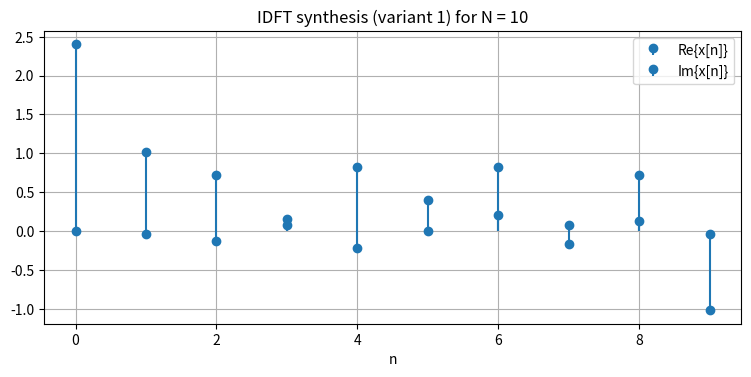
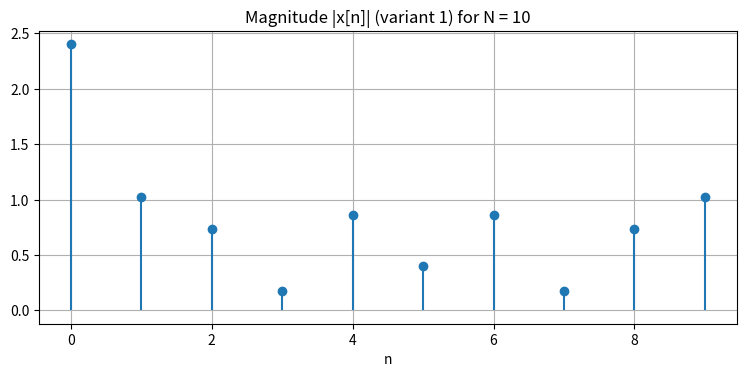
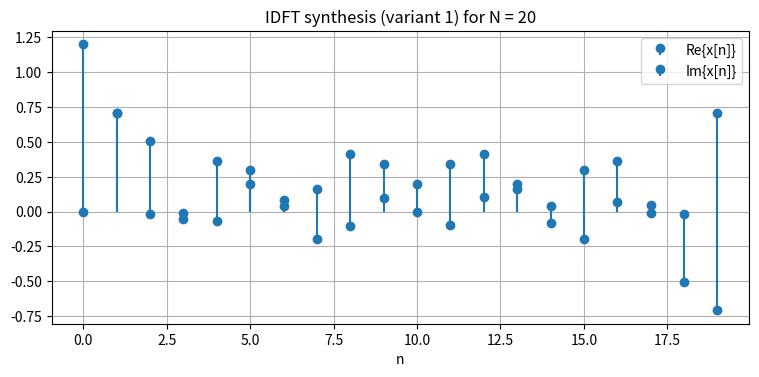
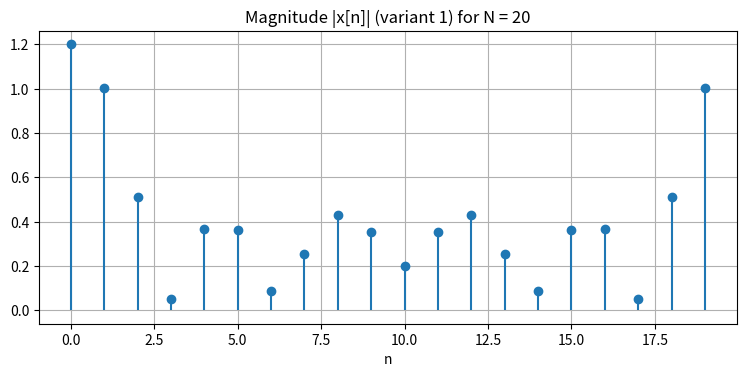

Recreate these plots in Python, in order.
import numpy as np
import matplotlib.pyplot as plt

# Make plots a bit nicer in Jupyter
plt.rcParams["figure.figsize"] = (9, 3.8)
plt.rcParams["axes.grid"] = True

np.set_printoptions(precision=3, suppress=True)

# ----- Variant selection -----
variants = {
    1: np.array([6, 2, 4, 3, 4, 5, 0, 0, 0, 0], dtype=complex),
    2: np.array([10, 5, 6, 6, 2, 4, 3, 4, 5, 0, 0, 0, 0], dtype=complex),
    3: np.array([6, 2, 4, 3, 4, 5, 0, 0, 0, 0], dtype=complex),
    4: np.array([6, 2, 4, 3, 4, 5, 0, 0, 0], dtype=complex),
    5: np.array([6, 4, 4, 5, 3, 4, 5, 0, 0, 0, 0], dtype=complex),
}

variant_id = 1  # <-- change to 1..5

X = variants[variant_id].reshape(-1, 1)  # column vector (N0 x 1)
N0 = X.shape[0]

print(f"Variant {variant_id}: length N0 = {N0}")
print("X[μ] =")
print(X.T)

def build_K_W(N: int):
    """Return index matrix K and IDFT matrix W for a given length N."""
    n = np.arange(N).reshape(-1, 1)          # (N x 1)
    mu = np.arange(N).reshape(1, -1)        # (1 x N)
    K = n @ mu                               # (N x N) outer product => K[n, μ] = n*μ
    W = np.exp(1j * 2 * np.pi * K / N)      # (N x N)
    return K, W

def idft_matrix(X: np.ndarray, N: int):
    """IDFT synthesis x = (1/N) * W * X, where X is (N x 1)."""
    K, W = build_K_W(N)
    x = (1 / N) * (W @ X)
    return x, K, W

def pad_or_trim_X(X: np.ndarray, N: int):
    """Return X resized to length N (zero-pad if needed, trim if too long)."""
    X = X.reshape(-1, 1)
    if X.shape[0] == N:
        return X
    if X.shape[0] < N:
        Xp = np.zeros((N, 1), dtype=complex)
        Xp[:X.shape[0], 0] = X[:, 0]
        return Xp
    # if longer, keep first N bins (simple trimming for the exercise)
    return X[:N, :]

N_show = min(8, N0)  # display up to 8x8 to keep it readable

X_show = pad_or_trim_X(X, N_show)
x_show, K_show, W_show = idft_matrix(X_show, N_show)

print(f"Showing matrices for N = {N_show}\n")

print("K matrix (n·μ):")
print(K_show)

print("\nW matrix = exp(j*2π*K/N):")
print(W_show)

print("\nSynthesized x[n] (for N_show):")
print(x_show.T)

N_list = [N0, 2*N0]  # try also [N0, 16, 32] if you want

for N in N_list:
    XN = pad_or_trim_X(X, N)
    xN, K, W = idft_matrix(XN, N)

    n = np.arange(N)

    plt.figure()
    # Real and imaginary parts
    plt.stem(n, np.real(xN[:, 0]), basefmt=" ", label="Re{x[n]}")
    plt.stem(n, np.imag(xN[:, 0]), basefmt=" ", label="Im{x[n]}")
    plt.title(f"IDFT synthesis (variant {variant_id}) for N = {N}")
    plt.xlabel("n")
    plt.legend()
    plt.show()

    plt.figure()
    # Magnitude
    plt.stem(n, np.abs(xN[:, 0]), basefmt=" ")
    plt.title(f"Magnitude |x[n]| (variant {variant_id}) for N = {N}")
    plt.xlabel("n")
    plt.show()